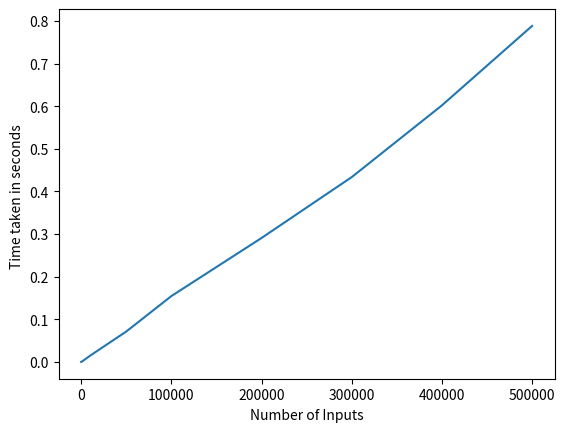

The matplotlib source for this figure:
#!/usr/local/bin/python
#-*- coding: utf-8 -*-

"""
author : Mayank Kumar Jha (mk9440)
"""
from __future__ import print_function
import matplotlib.pyplot as plt
from random import randint
import time
def find_max_sub_array(A, low, high):
    if low == high:
        return low, high, A[low]
    else:
        mid = (low + high) // 2        
        left_low, left_high, left_sum = find_max_sub_array(A, low, mid)
        right_low, right_high, right_sum = find_max_sub_array(A, mid + 1, high)
        cross_left, cross_right, cross_sum = find_max_cross_sum(A, low, mid, high)
        if left_sum >= right_sum and left_sum >= cross_sum:
            return left_low, left_high, left_sum
        elif right_sum >= left_sum and right_sum >= cross_sum:
            return right_low, right_high, right_sum
        else:
            return cross_left, cross_right, cross_sum

def find_max_cross_sum(A, low, mid, high):
    left_sum, max_left = -999999999, -1
    right_sum, max_right = -999999999, -1
    summ = 0
    for i in range(mid, low-1, -1):
        summ += A[i]
        if summ > left_sum:
            left_sum = summ
            max_left = i
    summ = 0        
    for i in range(mid + 1, high + 1):
        summ += A[i]
        if summ > right_sum:
            right_sum = summ
            max_right = i
    return max_left, max_right, (left_sum + right_sum)

if __name__ == '__main__':
    inputs = [10, 100, 1000, 10000, 50000, 100000, 200000, 300000, 400000, 500000]
    tim = []
    for i in inputs:
        li = [randint(1, i) for j in range(i)]
        strt = time.time()
        (find_max_sub_array(li, 0, len(li)-1))
        end = time.time()
        tim.append(end-strt)
    print("No of Inputs       Time Taken")    
    for i in range(len(inputs)):    
        print(inputs[i], '\t\t', tim[i])
    plt.plot(inputs, tim)
    plt.xlabel("Number of Inputs");plt.ylabel("Time taken in seconds ")
    plt.show()
